Run: headless pygame with SDL's dummy video driver; simulated clock (each Clock.tick advances the game by its frame time, no real sleeping); random seed 0; keys injected as events and as key.get_pressed() state; no mouse input.
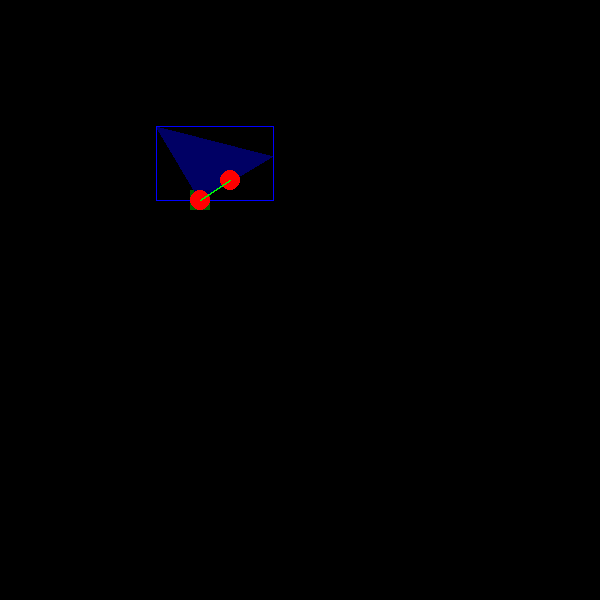
Frame 1 of 4 · flips 1–60 · no input
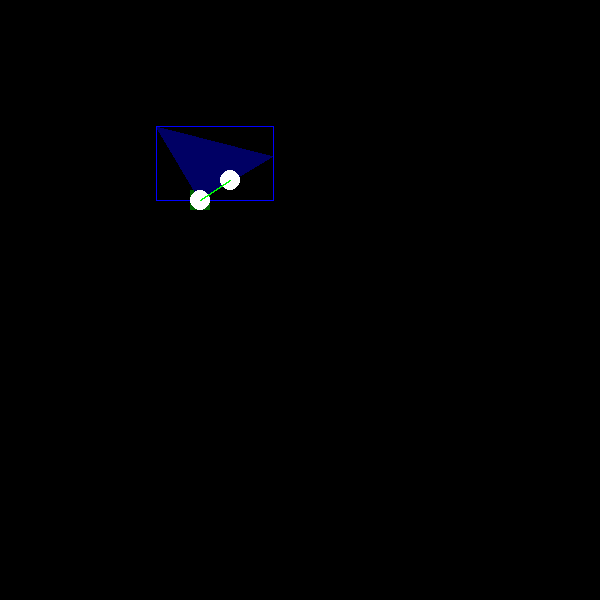
Frame 2 of 4 · flips 61–180 · tapped SPACE, RETURN · held RIGHT (→), D
Frame 3 of 4 · flips 181–300 · held DOWN (↓), S · screen unchanged from frame 2, image omitted
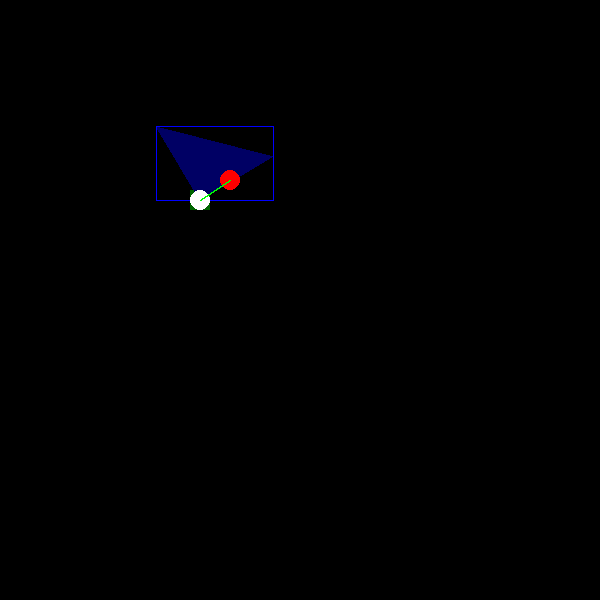
Frame 4 of 4 · flips 301–420 · held LEFT (←), A, UP (↑), W

The pygame program that drew these frames:

import pygame, random, time, math, sys
from pygame.locals import *
import threading as t
from io import StringIO


INITIATEEXIT = False
OLD = sys.stdout
new = StringIO()
sys.stdout = new


def getRandomTime():

    toReturn = round(random.randint(12,75) * 0.02, 2)
    return toReturn

    #return min + round(max * random.random(), 2)


def randomRotatePolygon(polygon=[], point=(0, 0)):
    newPolygon = []
    angle = round(random.random(), 2) * 2 * round(math.pi, 2)
    for i in polygon:
        x, y = i[0] - point[0], i[1] - point[1]
        x1 = x * math.cos(angle) - y * math.sin(angle) + point[0]
        y1 = x * math.sin(angle) + y * math.cos(angle) + point[1]
        newPolygon.append((x1, y1))

    return newPolygon


occupiedLocations = []
def computeRandomUnoccupiedLocations():
    pass


def collide(polygon1=[], polygon2=[]):
    
    #checking if polygon2(Rect) pokes into polygon1(Triangle)
    pairsOfLines1 = []
    for i in polygon1:
        for j in polygon1:
            if i != j:
                pairsOfLines1.append([i, j])
    collisionBools = []
    for i in pairsOfLines1:
        x11, y11 = i[0][0], i[0][1]
        x21, y21 = i[1][0], i[1][1]
        for j in polygon2:
            x2, y2 = j[0], j[1]
            #ra = -1/()


class LinkRenderer:

    def __init__(self, flies=[]):
        self.flies = flies
        self.links = []
        self.drawSurface = pygame.Surface((600, 600), pygame.SRCALPHA)
        t.Thread(target=self.computeLinks).start()

    def computeLinks(self):

        global INITIATEEXIT
        value = round(1/60, 2)
        while not(INITIATEEXIT):
            time.sleep(3)
            self.links = []
            s = time.time()

            for i in self.flies:
                for j in self.flies:
                    if i != j and i.neighbour == j and [j, i] not in self.links and [i, j] not in self.links:
                        self.links.append([i, j])

            e = time.time()
            dt = round(e-s)
            if dt < value:
                time.sleep(value - dt)
            

    def draw(self, dis):
        links = list(self.links)
        for i in links:
            pygame.draw.aaline(self.drawSurface, (0, 255, 0, 255), i[0].pos, i[1].pos)
        dis.blit(self.drawSurface, (0, 0))

class Firefly:

    def __init__(self, pos=(200, 200)):

        self.pos = pos
        self.internalClock = getRandomTime()
        self.fireflyRadius = 10
        self.precerptionRadius = 60
        self.perceptionPolygon = []
        self.collisionRectangle = None
        self.percetptionRect = None
        self.neighbour = None

        self.debug = True
        self.drawSurface = pygame.Surface((600, 600), pygame.SRCALPHA)

        self.computeGeometry()

        self.isFlashing = False
        self.timeSinceLastFlash = 0

        t.Thread(target=self.synchronize).start()

    def computeGeometry(self):

        radius = self.precerptionRadius
        perceptionRect = pygame.Rect(
            self.pos[0] - radius,
            self.pos[1] - radius,
            2 * radius,
            2 * radius
        )
        PerceptionTriangle = [
            perceptionRect.topleft,
            perceptionRect.topright,
            self.pos
        ]
        self.perceptionPolygon = randomRotatePolygon(PerceptionTriangle, self.pos)
        self.collisionRectangle = pygame.Rect(
            self.pos[0] - self.fireflyRadius,
            self.pos[1] - self.fireflyRadius,
            2 * self.fireflyRadius,
            2 * self.fireflyRadius
        )

        self.percetptionRect = pygame.draw.polygon(self.drawSurface, (0, 0, 255, 100), self.perceptionPolygon)

    def synchronize(self):

        global INITIATEEXIT, timeCount

        while not(INITIATEEXIT):

            s = time.time()
            
            if self.isFlashing:
                if self.timeSinceLastFlash >= self.internalClock:
                    self.timeSinceLastFlash = 0
                    self.isFlashing = False
                else:
                    self.timeSinceLastFlash += round(1/60, 2)
            else:
                if self.timeSinceLastFlash >= self.internalClock:
                    self.timeSinceLastFlash = 0
                    self.isFlashing = True
                else:
                    self.timeSinceLastFlash += round(1/60, 2)

            e = time.time()
            dt = round(e - s, 2)
            if dt < 1/60:
                time.sleep(1/60 - dt)

    def percieve(self, flies=[]):

        global INITIATEEXIT, OLD

        flies = list(flies) 
        flies.remove(self)
        neighbour = None

        count = False
        value = round(1/60, 2)
        neighbourStates = []
        totalNumTrues, neighbourClock = 0, 0
        neighbourTries = 0

        lookForSync = False
        syncStates = []
        syncTries = 0

        while not(INITIATEEXIT):

            s = time.time()
            sr = self.getPerceptionRect()
            if not(neighbour):
                if self.debug: print("looking for neighbour")
                for i in flies:
                    otr = i.getCollisionRect()
                    if sr.colliderect(otr) and i.neighbour != self:
                        self.neighbour = i
                        neighbour = i
                        if self.debug: print("Neighbour locked!")
                        break
                else:
                    neighbourTries += 1
                    if neighbourTries >= 100:
                        neighbourTries = 0
                        self.computeGeometry()
            else:
                state = neighbour.isFlashing
                if len(neighbourStates) == 2:
                    neighbourStates.remove(neighbourStates[0])
                neighbourStates.append(state)

                if count:
                    if neighbourStates == [True, False]:
                        count = False
                        if self.debug: print("Stopped Counting")
                    totalNumTrues += 1

                if not(neighbourClock) and neighbourStates and not(count):
                    neighbourClock = round(totalNumTrues * 0.02, 2)
                    if self.debug: print("Neighbour's clock -", neighbourClock )
                    lookForSync = True

                if neighbourStates == [False, True] and not(totalNumTrues):
                    count = True
                    totalNumTrues += 1
                    if self.debug: print("Counting internal clock :", totalNumTrues)

                if lookForSync:
                    if self.debug: print("Syncing", syncStates)
                    state = neighbour.isFlashing
                    if len(syncStates) == 2:
                        syncStates.remove(syncStates[0])
                    syncStates.append([self.isFlashing, state])

                    if syncStates == [[False, False], [True, True]]:
                        self.internalClock = neighbourClock
                        lookForSync = False
                        if self.debug: print("Done")
                        if self.debug: sys.stdout = OLD; print("Done")

                    syncTries += 1
                    if lookForSync and syncTries >= 150:
                        syncTries = 0
                        self.internalClock = getRandomTime()
                        if self.debug: print("Tries exceeded -", self.internalClock)

            e = time.time()
            dt = round(e - s, 2)
            if dt < value:
                time.sleep(value - dt)

    def getPerceptionRect(self):
        return self.percetptionRect

    def getCollisionRect(self):
        return self.collisionRectangle

    def draw(self, dis):
        
        self.drawSurface.fill((0, 0, 0, 0))
        if self.debug:
            pygame.draw.rect(self.drawSurface, (0, 255, 0, 100), self.collisionRectangle)
            self.perceptionRect = pygame.draw.polygon(self.drawSurface, (0, 0, 255, 100), self.perceptionPolygon)
            pygame.draw.rect(self.drawSurface, (0, 0, 255, 255), self.percetptionRect, 1)
        if self.isFlashing:
            pygame.draw.circle(self.drawSurface, (255, 255, 255, 255), self.pos, self.fireflyRadius)
        else:
            pygame.draw.circle(self.drawSurface, (255, 0, 0, 255), self.pos, self.fireflyRadius)

        dis.blit(self.drawSurface, (0, 0))


"""def synchronize(flies=[]):

    global INITIATEEXIT
    val = round(1/60, 2)
    states = {}
    for i in flies:
        states[i] = 0.00
    while not(INITIATEEXIT):

        s = time.time()

        for i in states:
            if i.isFlashing:
                if states[i] >= i.internalClock:
                    states[i] = 0
                    i.isFlashing = False
                else:
                    states[i] += val
            else:
                if states[i] >= i.internalClock:
                    states[i] = 0
                    i.isFlashing = True
                else:
                    states[i] += val                    

        e = time.time()
        dt = round(e - s, 2)
        if dt < val:
            time.sleep(val - dt)"""


mainDis = pygame.display.set_mode((600, 600))

tmp = Firefly(pos=(230, 180))
tmp.debug = False
fireflies = [
    Firefly(pos=(200, 200)), tmp
]

"""for i in range(80):
    fireflies.append(
        Firefly(pos=(
            random.randint(0, 560),
            random.randint(0, 560)
        ))
    )"""
for i in fireflies:
    t.Thread(target=i.percieve, args=(fireflies,)).start()

lr = LinkRenderer(fireflies)

while not(INITIATEEXIT):

    for event in pygame.event.get():
        if event.type == QUIT:
            INITIATEEXIT = True
            break

    mainDis.fill((0, 0, 0))

    for i in fireflies:
        i.draw(mainDis)
    
    lr.draw(mainDis)

    pygame.display.flip()

    time.sleep(1/60)
